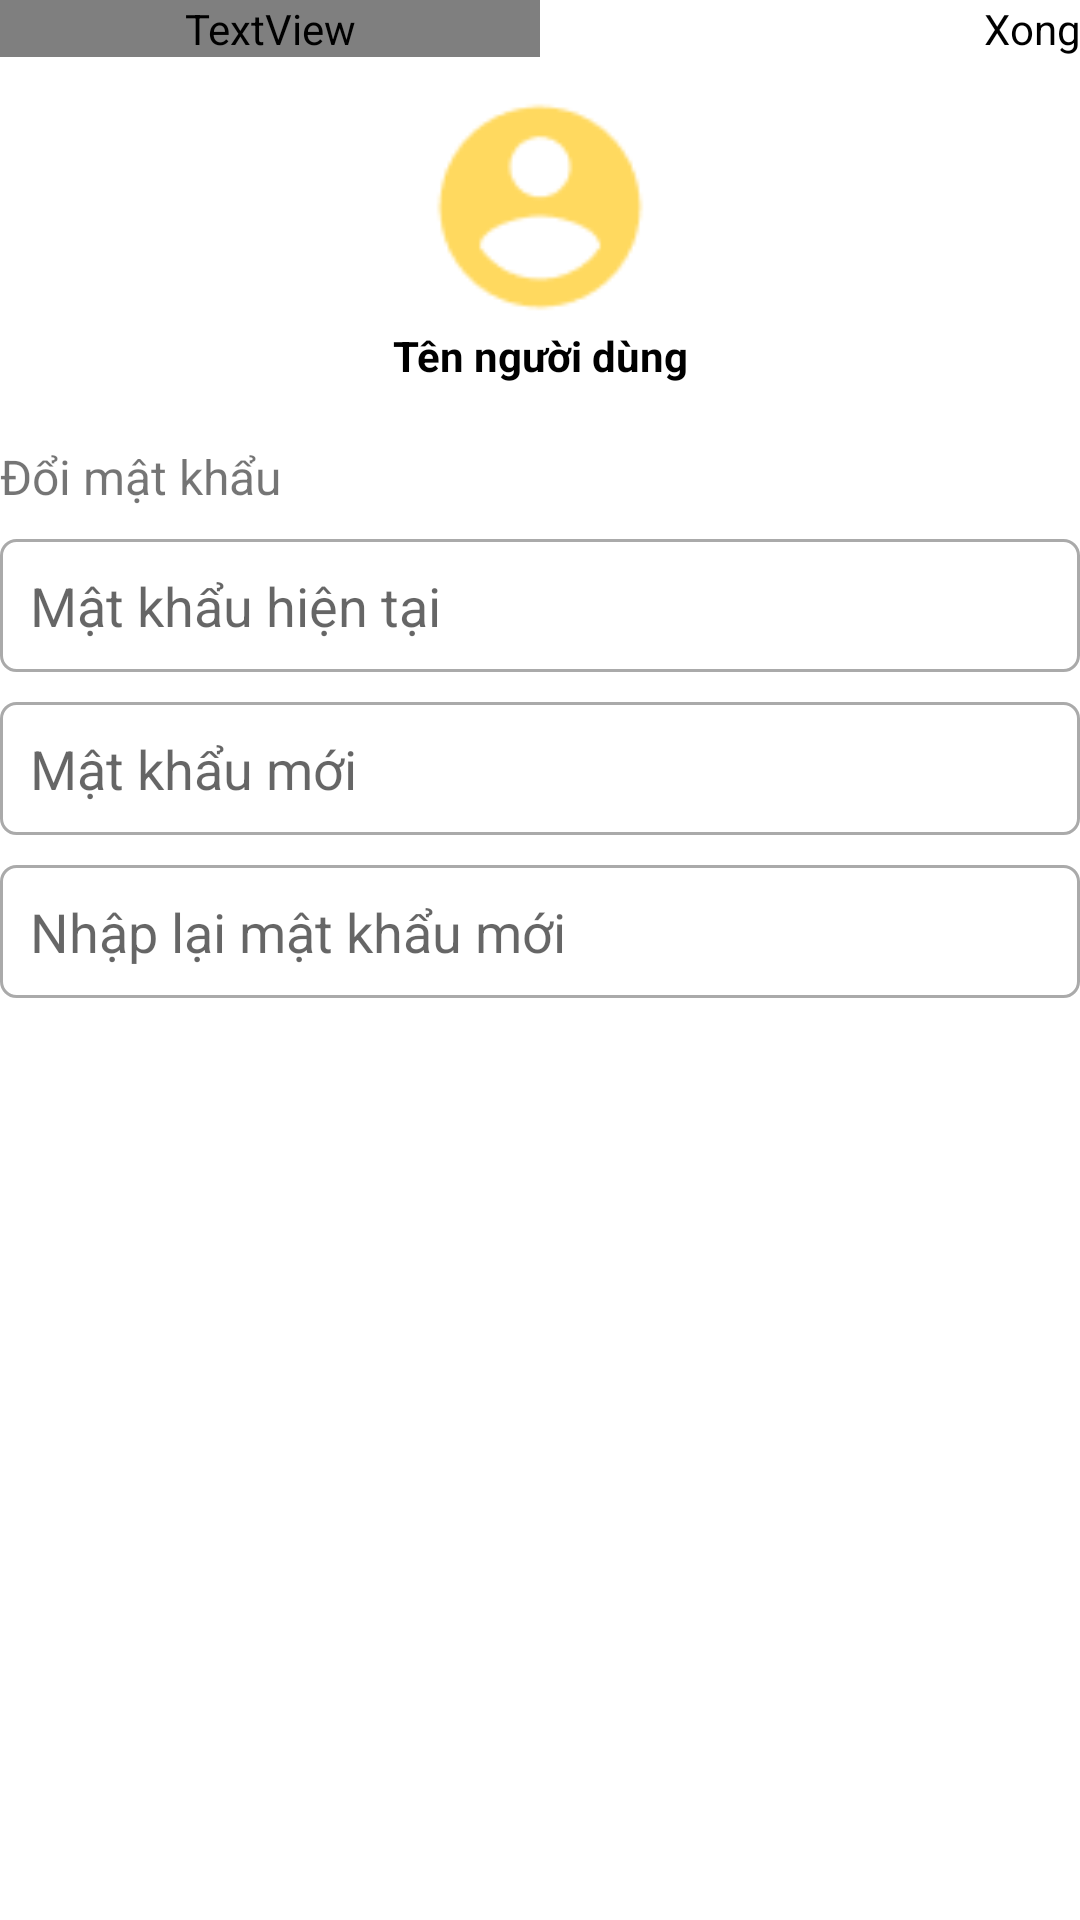

Here is an Android app screen rendered from its layout file. Give the layout XML and the strings, colors and styles it references.
<!-- AndroidManifest.xml: application theme LightTheme -->
<!-- res/layout/activity_change_password.xml -->
<?xml version="1.0" encoding="utf-8"?>
<LinearLayout
    xmlns:android="http://schemas.android.com/apk/res/android"
    android:layout_width="match_parent"
    android:layout_height="match_parent"
    xmlns:tools="http://schemas.android.com/tools"
    tools:context=".ChangePassword"
    android:orientation="vertical"
    android:layout_margin="10dp"
    >
    <LinearLayout
        android:layout_width="match_parent"
        android:layout_height="wrap_content"
        android:layout_marginBottom="10sp"
        android:orientation="horizontal">
        <TextView
            android:id="@+id/btnBack"
            android:layout_width="0dp"
            android:layout_height="wrap_content"
            android:fontFamily="@font/material_icons"
            android:text="\ue5e0"
            android:textColor="@color/yellow"
            android:textSize="20sp"
            android:textStyle="bold"
            android:layout_gravity="center_vertical"
            android:layout_weight="1"
            />
        <TextView
            android:layout_width="0dp"
            android:layout_height="wrap_content"
            android:layout_weight="1"
            android:text="@string/finish"
            android:textSize="14sp"
            android:gravity="end"
            android:id="@+id/btnFinish"
            android:textColor="?attr/colorPrimary"/>
    </LinearLayout>
    <ImageView
        android:layout_width="80dp"
        android:layout_height="80dp"
        android:src="@drawable/user"
        android:layout_gravity="center"/>
    <TextView
        android:layout_width="match_parent"
        android:layout_height="wrap_content"
        android:text="@string/user_name"
        android:gravity="center"
        android:textStyle="bold"
        android:textColor="@color/black"
        android:layout_marginBottom="20dp"
        android:id="@+id/tvNameUser"
        />
    <LinearLayout
        android:layout_width="match_parent"
        android:layout_height="wrap_content"
        android:orientation="vertical">
        <TextView
            android:layout_width="wrap_content"
            android:layout_height="wrap_content"
            android:text="@string/change_password"
            android:layout_marginBottom="10dp"
            android:textSize="16sp"/>
        <EditText
            android:layout_width="match_parent"
            android:layout_height="wrap_content"
            android:background="@drawable/only_border"
            android:padding="10dp"
            android:layout_marginBottom="10dp"
            android:hint="@string/current_password"
            android:id="@+id/current_password"/>
        <EditText
            android:layout_width="match_parent"
            android:layout_height="wrap_content"
            android:background="@drawable/only_border"
            android:padding="10dp"
            android:layout_marginBottom="10dp"
            android:hint="@string/new_password"
            android:id="@+id/new_password"/>
        <EditText
            android:layout_width="match_parent"
            android:layout_height="wrap_content"
            android:background="@drawable/only_border"
            android:padding="10dp"
            android:layout_marginBottom="30dp"
            android:hint="@string/confirm_new_password"
            android:id="@+id/confirm_new_password"/>

        <Button
            android:layout_width="250dp"
            android:layout_height="wrap_content"
            android:text="@string/finish"
            android:background="@drawable/border_background_yellow"
            android:textColor="@color/white"
            android:layout_gravity="center"
            android:id="@+id/btnFinish2"/>

    </LinearLayout>

</LinearLayout>
<!-- resources referenced by this layout -->
<resources>
  <color name="black">#FF000000</color>
  <color name="white">#FFFFFFFF</color>
  <!-- drawable border_background_yellow (drawable) -->
  <?xml version="1.0" encoding="utf-8"?>
  <shape xmlns:android="http://schemas.android.com/apk/res/android">
      
      <solid android:color="@color/yellow" />
  
      
      <corners android:radius="1000000dp" />
  
      
      <stroke
          android:width="1dp"
          android:color="#00000000"
          />
      
  </shape>
  <!-- drawable only_border (drawable) -->
  <?xml version="1.0" encoding="utf-8"?>
  <shape xmlns:android="http://schemas.android.com/apk/res/android">
      
      <solid android:color="@android:color/transparent" />
  
      
      <corners android:radius="5dp" />
  
      
      <stroke
          android:width="1sp"
          android:color="@android:color/darker_gray"
          />
      
  </shape>
  <!-- drawable user: png bitmap (drawable, 1540 bytes) -->
  <string name="change_password">Đổi mật khẩu</string>
  <string name="confirm_new_password">Nhập lại mật khẩu mới</string>
  <string name="current_password">Mật khẩu hiện tại</string>
  <string name="finish">Xong</string>
  <string name="new_password">Mật khẩu mới</string>
  <string name="user_name">Tên người dùng</string>
  <style name="LightTheme" parent="Theme.AppCompat.Light.NoActionBar">
          
          <item name="colorPrimary" type="color">@color/black</item>
          <item name="android:windowBackground" type="color">@color/white</item>
          <item name="backgroundColorYellow" type="color">#FFEB3B</item>
          <item name="backgroundColorGray" type="color">#D9D9D9</item>
      </style>
</resources>
